Run: headless pygame with SDL's dummy video driver; simulated clock (each Clock.tick advances the game by its frame time, no real sleeping); random seed 0; keys injected as events and as key.get_pressed() state; no mouse input.
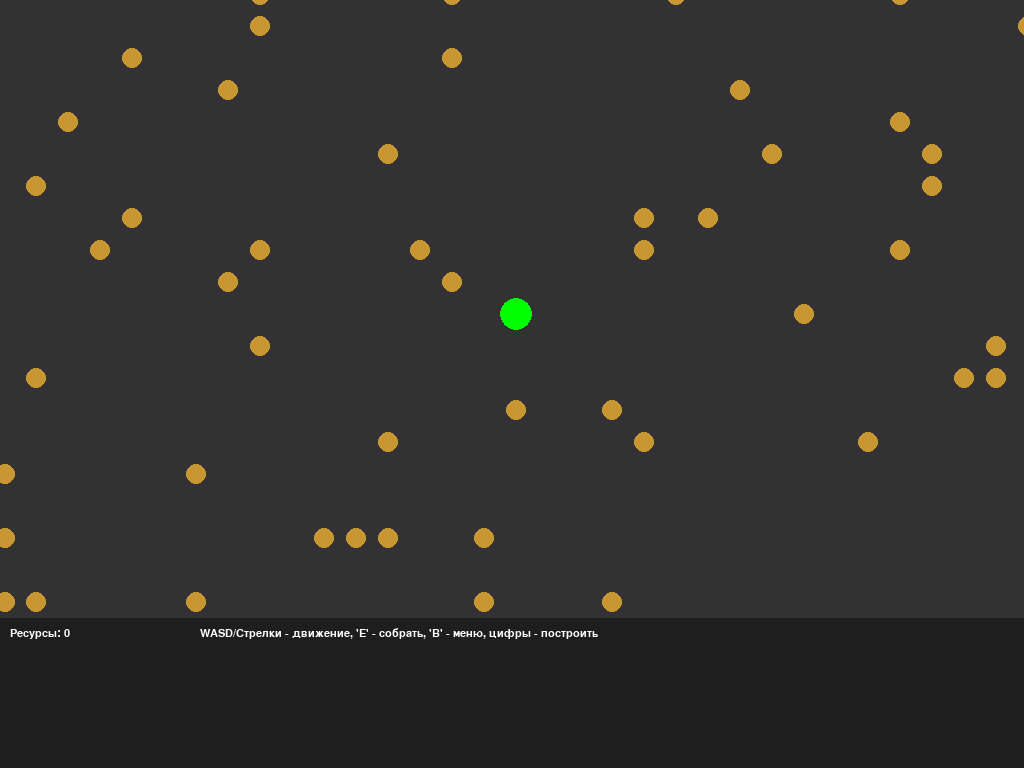
Frame 1 of 4 · flips 1–60 · no input
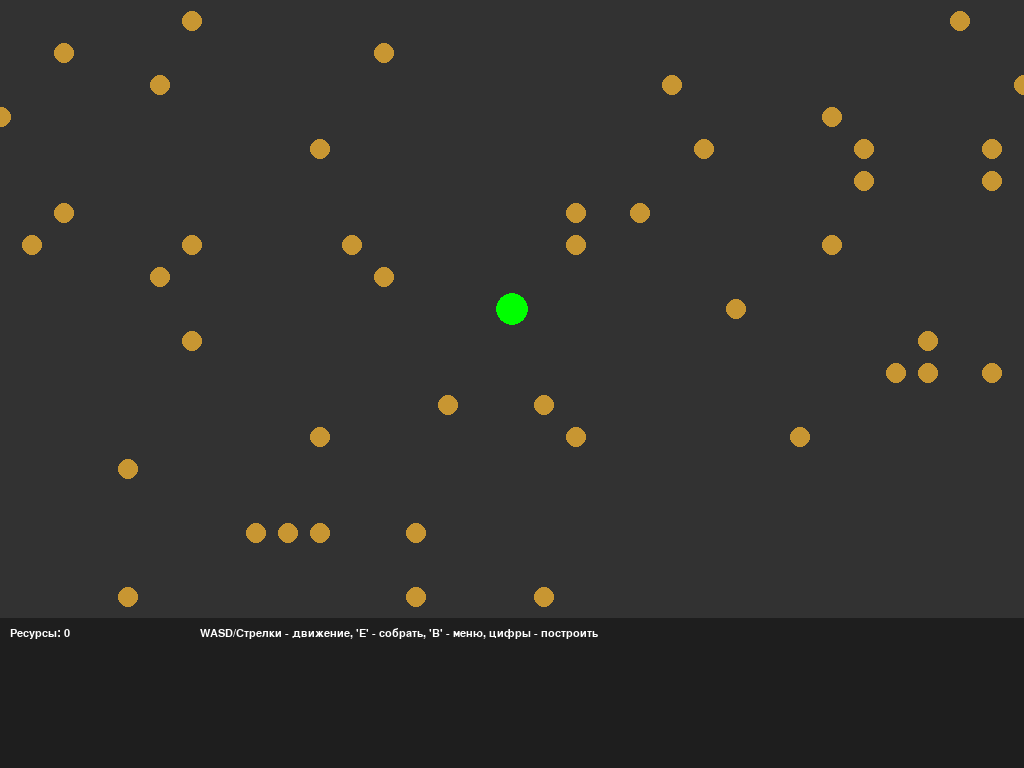
Frame 2 of 4 · flips 61–180 · tapped SPACE, RETURN · held RIGHT (→), D
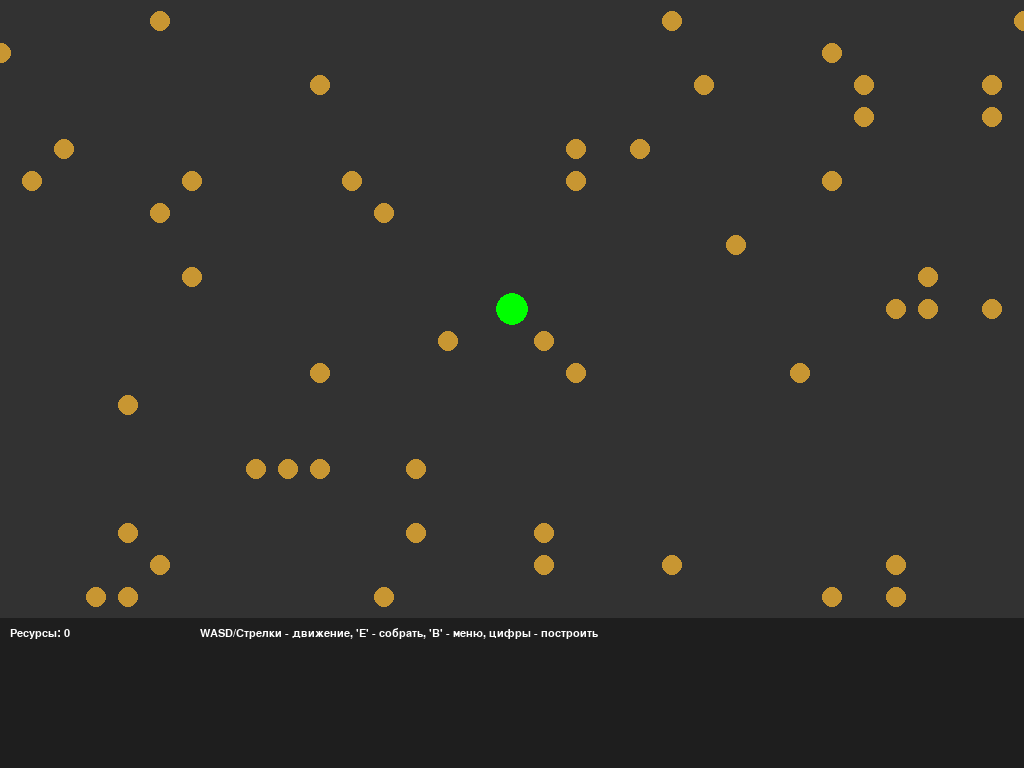
Frame 3 of 4 · flips 181–300 · held DOWN (↓), S
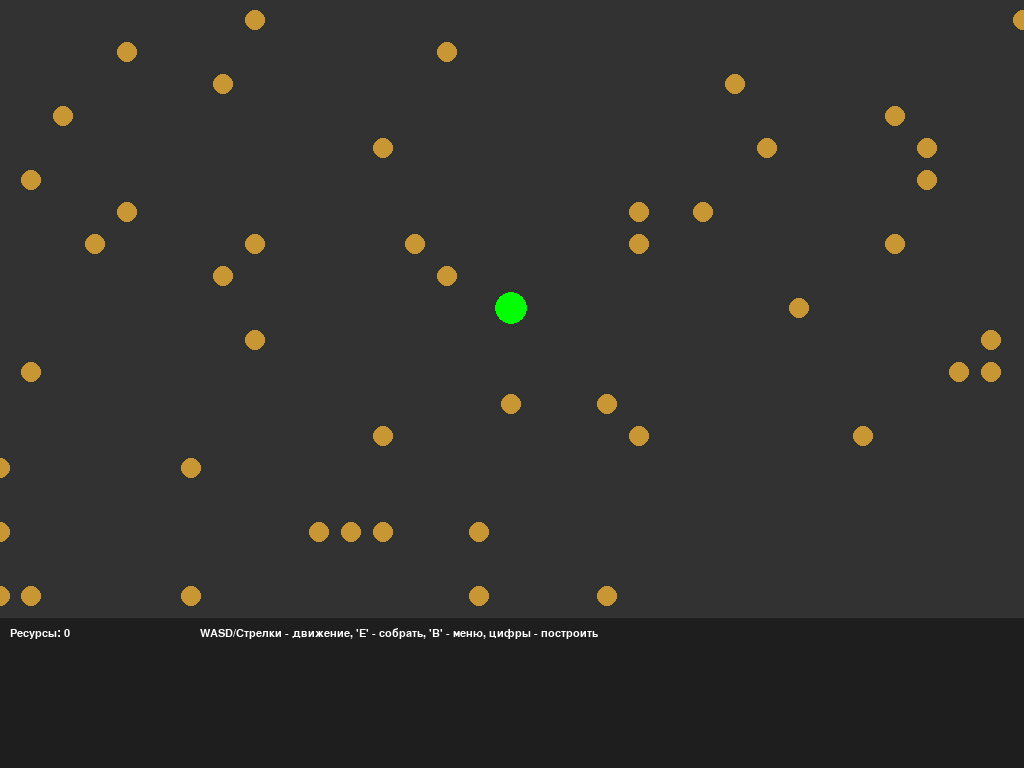
Frame 4 of 4 · flips 301–420 · held LEFT (←), A, UP (↑), W

The pygame program that drew these frames:

import pygame
import sys
import random

pygame.init()

# Размеры мира и окна
WORLD_SIZE = 200
CELL_SIZE = 32
WINDOW_WIDTH = 1024
WINDOW_HEIGHT = 768
UI_HEIGHT = 150

# Создаем окно
screen = pygame.display.set_mode((WINDOW_WIDTH, WINDOW_HEIGHT))
pygame.display.set_caption("Игровое поле с построениями и ресурсами")

font = pygame.font.SysFont("Arial", 16)

# Цвета
BG_COLOR = (20, 20, 20)
GRID_COLOR = (50, 50, 50)
RESOURCE_COLOR = (200, 150, 50)
PLAYER_COLOR = (0, 255, 0)
BUILD_COLORS = [
    (255, 100, 100),
    (255, 255, 100),
    (100, 255, 255),
    (255, 100, 255),
    (150, 75, 0),
    (100, 100, 100),
    (255, 165, 0),
    (138, 43, 226),
    (0, 255, 127),
    (255, 215, 0),
]

# Объекты
resources = 0
player_pos = [WORLD_SIZE // 2, WORLD_SIZE // 2]
camera_x = 0
camera_y = 0
camera_speed = 0.1

# Создаем мир
grid = [[{'resource': False, 'structure': None, 'structure_type': None} for _ in range(WORLD_SIZE)] for _ in range(WORLD_SIZE)]
for _ in range(3000):
    x = random.randint(0, WORLD_SIZE - 1)
    y = random.randint(0, WORLD_SIZE - 1)
    grid[y][x]['resource'] = True

# Постройки с функциями и эффектами
buildings = [
    {
        'name': 'Комбинат', 
        'cost': 20, 
        'description': 'Обрабатывает ресурсы для производства товаров.', 
        'effect': 'produce_resources', 
        'effect_value': 1
    },
    {
        'name': 'Электростанция', 
        'cost': 15, 
        'description': 'Производит электроэнергию.', 
        'effect': 'produce_energy', 
        'effect_value': 1
    },
    {
        'name': 'Лагерь', 
        'cost': 10, 
        'description': 'Обеспечивает укрытие и хранение ресурсов.', 
        'effect': 'storage', 
        'effect_value': 50
    },
    {
        'name': 'Учреждение', 
        'cost': 25, 
        'description': 'Образовательное и исследовательское учреждение.', 
        'effect': 'research', 
        'effect_value': 1
    },
    {
        'name': 'Научный центр', 
        'cost': 30, 
        'description': 'Разрабатывает новые технологии.', 
        'effect': 'tech_development', 
        'effect_value': 1
    },
    {
        'name': 'Хранилище', 
        'cost': 10, 
        'description': 'Хранит ресурсы и товары.', 
        'effect': 'storage_increase', 
        'effect_value': 100
    },
    {
        'name': 'Ферма', 
        'cost': 12, 
        'description': 'Производит продукты питания.', 
        'effect': 'produce_food', 
        'effect_value': 1
    },
    {
        'name': 'Ремонтка', 
        'cost': 20, 
        'description': 'Ремонтирует оборудование.', 
        'effect': 'repair', 
        'effect_value': 1
    },
    {
        'name': 'Маяк', 
        'cost': 18, 
        'description': 'Обеспечивает навигацию и безопасность.', 
        'effect': 'navigation', 
        'effect_value': 1
    },
    {
        'name': 'Лаборатория', 
        'cost': 35, 
        'description': 'Исследовательский центр.', 
        'effect': 'research_speed', 
        'effect_value': 1
    },
]

show_build_menu = False
selected_building_index = 0

# Эффекты игрока и мира
player_effects = {
    'produce_resources': 1,
    'produce_food': 1,
    'storage': 100,
    'energy': 0,
    'research': 0,
    'tech_development': 0,
    'navigation': 0,
    'research_speed': 1,
    'speed_multiplier': 1,
}

clock = pygame.time.Clock()

while True:
    # Обработка событий
    for event in pygame.event.get():
        if event.type == pygame.QUIT:
            pygame.quit()
            sys.exit()

        elif event.type == pygame.KEYDOWN:
            if event.key == pygame.K_b:
                show_build_menu = not show_build_menu
            elif event.key == pygame.K_e:
                # Собрать ресурс
                x, y = player_pos
                if 0 <= x < WORLD_SIZE and 0 <= y < WORLD_SIZE:
                    cell = grid[y][x]
                    if cell['resource']:
                        resources += 1 * player_effects.get('produce_resources', 1)
                        cell['resource'] = False
            elif event.key == pygame.K_RIGHT or event.key == pygame.K_d:
                if player_pos[0] < WORLD_SIZE - 1:
                    player_pos[0] += 1
            elif event.key == pygame.K_LEFT or event.key == pygame.K_a:
                if player_pos[0] > 0:
                    player_pos[0] -= 1
            elif event.key == pygame.K_UP or event.key == pygame.K_w:
                if player_pos[1] > 0:
                    player_pos[1] -= 1
            elif event.key == pygame.K_DOWN or event.key == pygame.K_s:
                if player_pos[1] < WORLD_SIZE - 1:
                    player_pos[1] += 1
            elif show_build_menu and event.key in [pygame.K_1, pygame.K_2, pygame.K_3, pygame.K_4, pygame.K_5,
                                                    pygame.K_6, pygame.K_7, pygame.K_8, pygame.K_9, pygame.K_0]:
                index = event.key - pygame.K_1
                if index >= 0 and index < len(buildings):
                    b = buildings[index]
                    # размещение рядом
                    nx, ny = player_pos
                    placed = False
                    for dx in [-1, 0, 1]:
                        for dy in [-1, 0, 1]:
                            nx2 = nx + dx
                            ny2 = ny + dy
                            if 0 <= nx2 < WORLD_SIZE and 0 <= ny2 < WORLD_SIZE:
                                cell = grid[ny2][nx2]
                                if cell['structure'] is None and (nx2, ny2) != tuple(player_pos):
                                    if resources >= b['cost']:
                                        resources -= b['cost']
                                        cell['structure'] = index
                                        cell['structure_type'] = b
                                        # эффект
                                        effect_type = b['effect']
                                        effect_value = b['effect_value']
                                        # Обновляем эффекты в зависимости от типа
                                        if effect_type == 'produce_resources':
                                            player_effects['produce_resources'] += effect_value
                                        elif effect_type == 'produce_food':
                                            player_effects['produce_food'] += effect_value
                                        elif effect_type == 'storage':
                                            player_effects['storage'] += effect_value
                                        elif effect_type == 'navigation':
                                            player_effects['speed_multiplier'] += effect_value * 0.1
                                        elif effect_type == 'research_speed':
                                            player_effects['research_speed'] += effect_value
                                        # Можно добавить для других эффектов
                                    placed = True
                                    break
                        if placed:
                            break
                    show_build_menu = False

    # Обновляем скорость перемещения с учетом эффекта маяка
    move_speed = 0.1 * player_effects.get('speed_multiplier', 1)

    # Обновляем камеру
    target_x = player_pos[0] * CELL_SIZE + CELL_SIZE // 2 - WINDOW_WIDTH // 2
    target_y = player_pos[1] * CELL_SIZE + CELL_SIZE // 2 - (WINDOW_HEIGHT - UI_HEIGHT) // 2
    camera_x += (target_x - camera_x) * camera_speed
    camera_y += (target_y - camera_y) * camera_speed

    # Отрисовка
    screen.fill(BG_COLOR)

    min_x = int(camera_x // CELL_SIZE)
    min_y = int(camera_y // CELL_SIZE)

    for y in range(WINDOW_HEIGHT // CELL_SIZE + 2):
        for x in range(WINDOW_WIDTH // CELL_SIZE + 2):
            world_x = min_x + x
            world_y = min_y + y
            if 0 <= world_x < WORLD_SIZE and 0 <= world_y < WORLD_SIZE:
                rect = pygame.Rect(x * CELL_SIZE - (camera_x % CELL_SIZE),
                                   y * CELL_SIZE - (camera_y % CELL_SIZE),
                                   CELL_SIZE, CELL_SIZE)
                cell = grid[world_y][world_x]
                pygame.draw.rect(screen, GRID_COLOR, rect)
                if cell['resource']:
                    pygame.draw.circle(screen, RESOURCE_COLOR, rect.center, CELL_SIZE // 3)
                if cell['structure'] is not None:
                    color = BUILD_COLORS[cell['structure']]
                    pygame.draw.rect(screen, color, rect.inflate(-2, -2))

    # Draw player
    player_screen_x = (player_pos[0] * CELL_SIZE + CELL_SIZE // 2 - camera_x)
    player_screen_y = (player_pos[1] * CELL_SIZE + CELL_SIZE // 2 - camera_y)
    pygame.draw.circle(screen, PLAYER_COLOR, (int(player_screen_x), int(player_screen_y)), CELL_SIZE // 2)

    # UI снизу
    pygame.draw.rect(screen, (30, 30, 30), (0, WINDOW_HEIGHT - UI_HEIGHT, WINDOW_WIDTH, UI_HEIGHT))
    resources_text = font.render(f"Ресурсы: {resources}", True, (255, 255, 255))
    screen.blit(resources_text, (10, WINDOW_HEIGHT - UI_HEIGHT + 10))
    instr = font.render("WASD/Стрелки - движение, 'E' - собрать, 'B' - меню, цифры - построить", True, (255, 255, 255))
    screen.blit(instr, (200, WINDOW_HEIGHT - UI_HEIGHT + 10))

    # Меню построек
    if show_build_menu:
        menu_width = len(buildings) * 120
        menu_height = 80
        menu_x = (WINDOW_WIDTH - menu_width) // 2
        menu_y = WINDOW_HEIGHT - UI_HEIGHT + 50
        # Основной фон меню
        menu_rect = pygame.Rect(menu_x, menu_y, menu_width, menu_height)
        pygame.draw.rect(screen, (50, 50, 50), menu_rect)
        for i, b in enumerate(buildings):
            color = BUILD_COLORS[i]
            rect_x = menu_x + i * 120
            r = pygame.Rect(rect_x, menu_y, 120, 80)
            pygame.draw.rect(screen, color, r)
            # Название
            txt_name = font.render(f"{i+1}. {b['name']}", True, (0, 0, 0))
            screen.blit(txt_name, (r.x + 5, r.y + 5))
            # Цена
            txt_cost = font.render(f"Цена: {b['cost']}", True, (0, 0, 0))
            screen.blit(txt_cost, (r.x + 5, r.y + 25))
            # Описание
            desc = b['description']
            desc_display = desc if len(desc) <= 50 else desc[:47] + "..."
            txt_desc = font.render(desc_display, True, (0, 0, 0))
            screen.blit(txt_desc, (r.x + 5, r.y + 45))
            # Обводка выделенного
            if i == selected_building_index:
                pygame.draw.rect(screen, (255, 255, 255), r, 2)

    pygame.display.flip()
    clock.tick(60)
